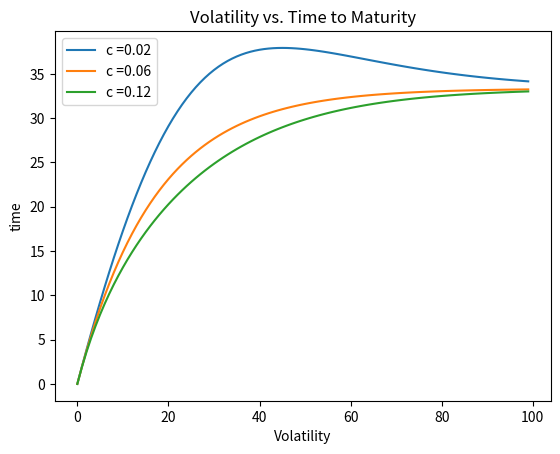

Source code (Python):
import numpy as np
import matplotlib.pyplot as plt

def volatility(n,m,y,F,c):
    C = F*c/m   
    ans =  -((C / y) * n * m - (C / (y ** 2)) * ((1 + y) ** (n * m + 1) - (1 + y)) - n * m * F) /((C / y) * ((1 + y) ** (n * m + 1) - (1 + y)) + F * (1 + y))
    return ans


n = np.arange(0,100) 
irr = 0.06/2
F = 1000  
m = 2 
coup_list = [0.02,0.06,0.12] 

for c in coup_list: 
        price = [volatility(year, m, irr, F, c) for year in n]  
        plt.plot(n, price,label='c ={value}'.format(value=c))  
        
plt.xlabel("Volatility")
plt.ylabel("time") 
plt.title("Volatility vs. Time to Maturity")
plt.legend() 